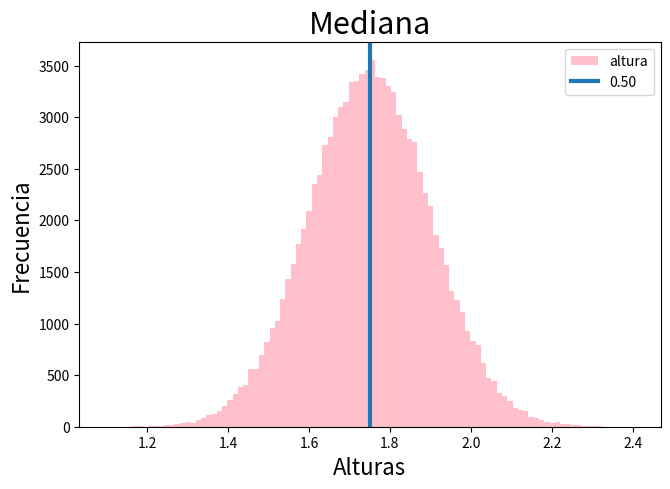
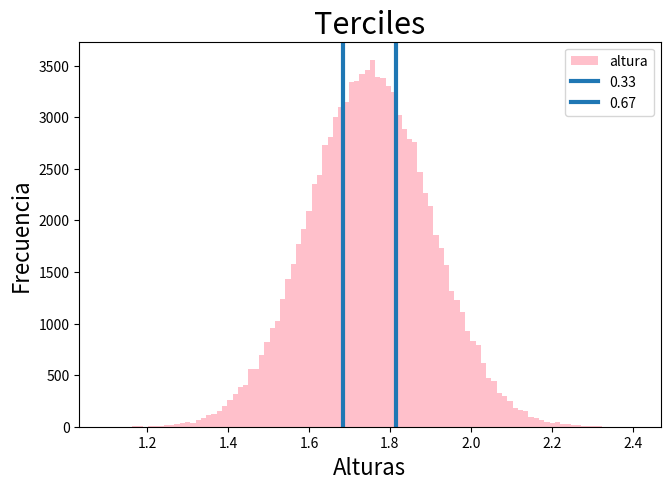
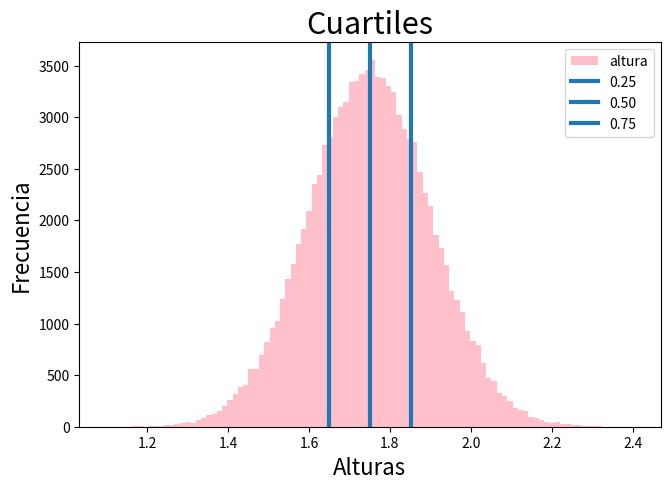
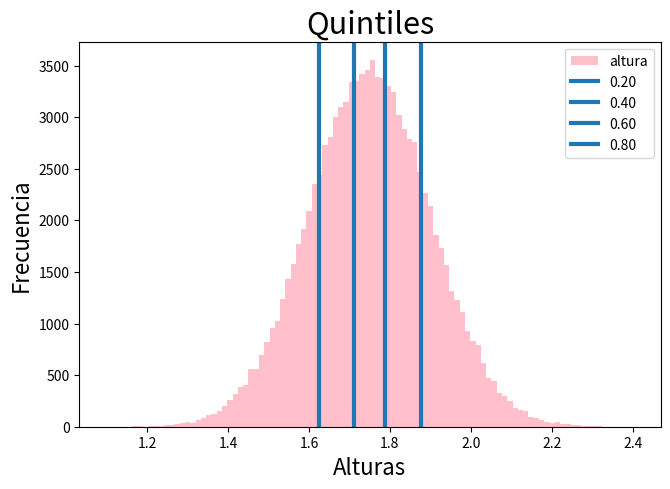
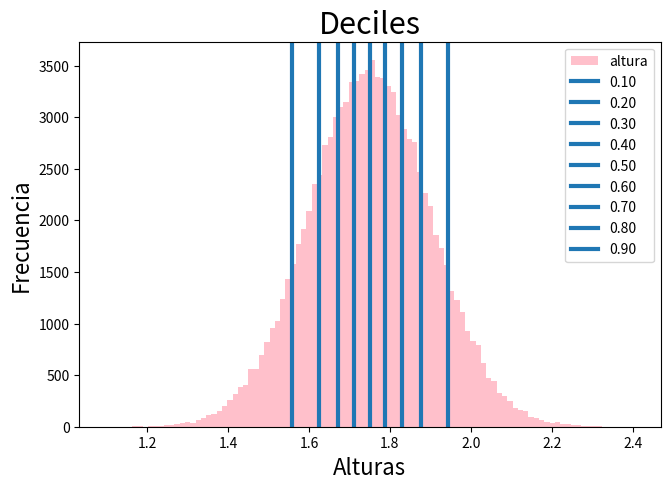
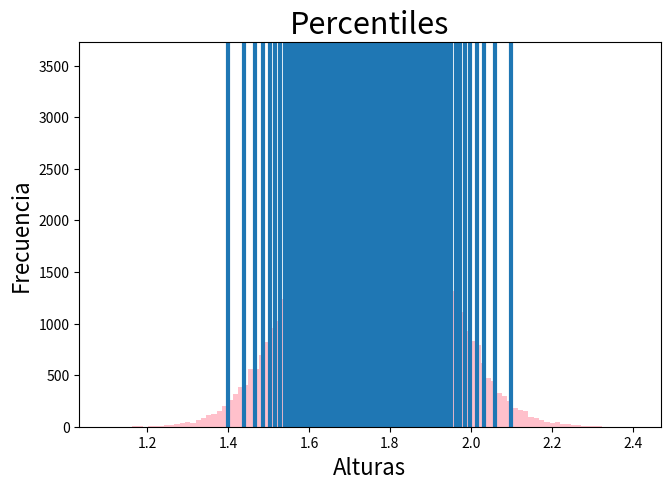

Python code for these plots, in order:
# -*- coding: utf-8 -*-
"""
Created on Wed Sep 28 19:48:13 2022

@author: camac
"""

import numpy as np
"""alturas = np.random.normal(prmedio, dvt, tamaño de muestra)"""
alturas = np.random.normal(1.75, 0.15, 100000)
"""np.quantile(alturas, [lo que queremos obtener])"""
np.quantile(alturas, [0, 1/4, 2/4, 3/4, 1])
import matplotlib.pyplot as plt

cuantiles = [(2, "Mediana"),
             (3, "Terciles"),
             (4, "Cuartiles"),
             (5, "Quintiles"),
             (10, "Deciles"),
             (100, "Percentiles")]

cortes = []
for cuantil in cuantiles:
    corte = []
    valor = 0
    for i in range(cuantil[0]-1):
        valor += 1/cuantil[0]
        corte.append(valor)         
    cortes.append(corte)

for i in range(len(cuantiles)):
    plt.figure(figsize=(7.5, 5))
    plt.title(cuantiles[i][1], size=22)
    plt.ylabel("Frecuencia", size=16)
    plt.xlabel("Alturas", size=16)
    plt.hist(alturas, 100, label="altura", color="pink")
    #print(np.quantile(alturas, [0] + cortes[i] + [1]))
    for corte in cortes[i]:
        plt.axvline(x = np.quantile(alturas, corte), label="%.2f" % corte, linewidth=3)
    if i < len(cuantiles) - 1:
        plt.legend()
    plt.show()
    print("\n"*4)